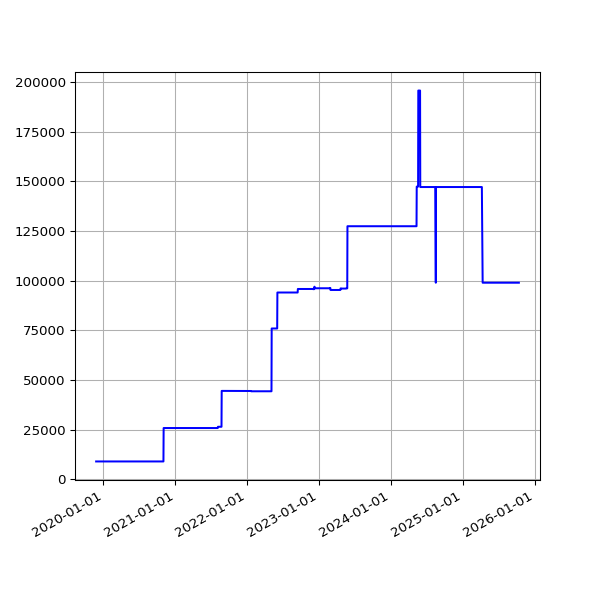

The file beside this chart, header and first rows:
date, value
2019-11-25 16:33:18 +0000, 8932
2019-11-26 16:14:28 +0000, 8932
2019-11-27 16:52:45 +0000, 8932
2019-11-28 16:13:07 +0000, 8932
2019-11-29 17:40:38 +0000, 8932
2019-11-30 21:39:40 +0000, 8932
2019-12-01 21:56:16 +0000, 8932
2019-12-02 17:24:15 +0000, 8932
2019-12-03 17:16:21 +0000, 8932
2019-12-04 17:03:16 +0000, 8932
2019-12-05 16:34:28 +0000, 8932
2019-12-06 16:36:23 +0000, 8932
2019-12-07 18:40:57 +0000, 8932
2019-12-08 17:53:08 +0000, 8932
2019-12-09 16:29:52 +0000, 8932
2019-12-10 17:18:16 +0000, 8932
2019-12-11 16:57:32 +0000, 8932
2019-12-12 16:31:11 +0000, 8932
2019-12-13 16:50:16 +0000, 8932
2019-12-14 18:36:31 +0000, 8932
2019-12-15 17:55:28 +0000, 8932
2019-12-16 16:51:46 +0000, 8932
2019-12-17 16:45:52 +0000, 8932
2019-12-18 16:56:55 +0000, 8932
2019-12-19 16:57:09 +0000, 8932
2019-12-20 17:14:51 +0000, 8932
2019-12-21 16:44:47 +0000, 8932
2019-12-22 16:50:14 +0000, 8932
2019-12-23 16:54:49 +0000, 8932
2019-12-24 16:52:09 +0000, 8932
2019-12-25 16:41:58 +0000, 8932
2019-12-26 17:07:04 +0000, 8932
2019-12-27 16:43:40 +0000, 8932
2019-12-28 16:47:43 +0000, 8932
2019-12-29 17:19:36 +0000, 8932
2019-12-30 16:40:30 +0000, 8932
2019-12-31 16:10:30 +0000, 8932
2020-01-01 17:07:57 +0000, 8932
2020-01-02 16:33:23 +0000, 8932
2020-01-03 16:02:19 +0000, 8932
2020-01-04 17:04:28 +0000, 8932
2020-01-05 17:28:22 +0000, 8932
2020-01-06 16:08:05 +0000, 8932
2020-01-07 16:03:08 +0000, 8932
2020-01-08 16:26:56 +0000, 8932
2020-01-09 15:33:40 +0000, 8932
2020-01-10 15:56:36 +0000, 8932
2020-01-11 18:48:48 +0000, 8932
2020-01-12 18:40:57 +0000, 8932
2020-01-13 16:12:39 +0000, 8932
2020-01-14 16:23:56 +0000, 8932
2020-01-15 16:22:56 +0000, 8932
2020-01-16 15:56:23 +0000, 8932
2020-01-17 16:19:59 +0000, 8932
2020-01-18 19:55:28 +0000, 8932
2020-01-19 20:34:44 +0000, 8932
2020-01-20 16:10:09 +0000, 8932
2020-01-21 16:39:29 +0000, 8932
2020-01-22 16:31:27 +0000, 8932
2020-01-23 17:31:25 +0000, 8932
... 1,598 more rows
